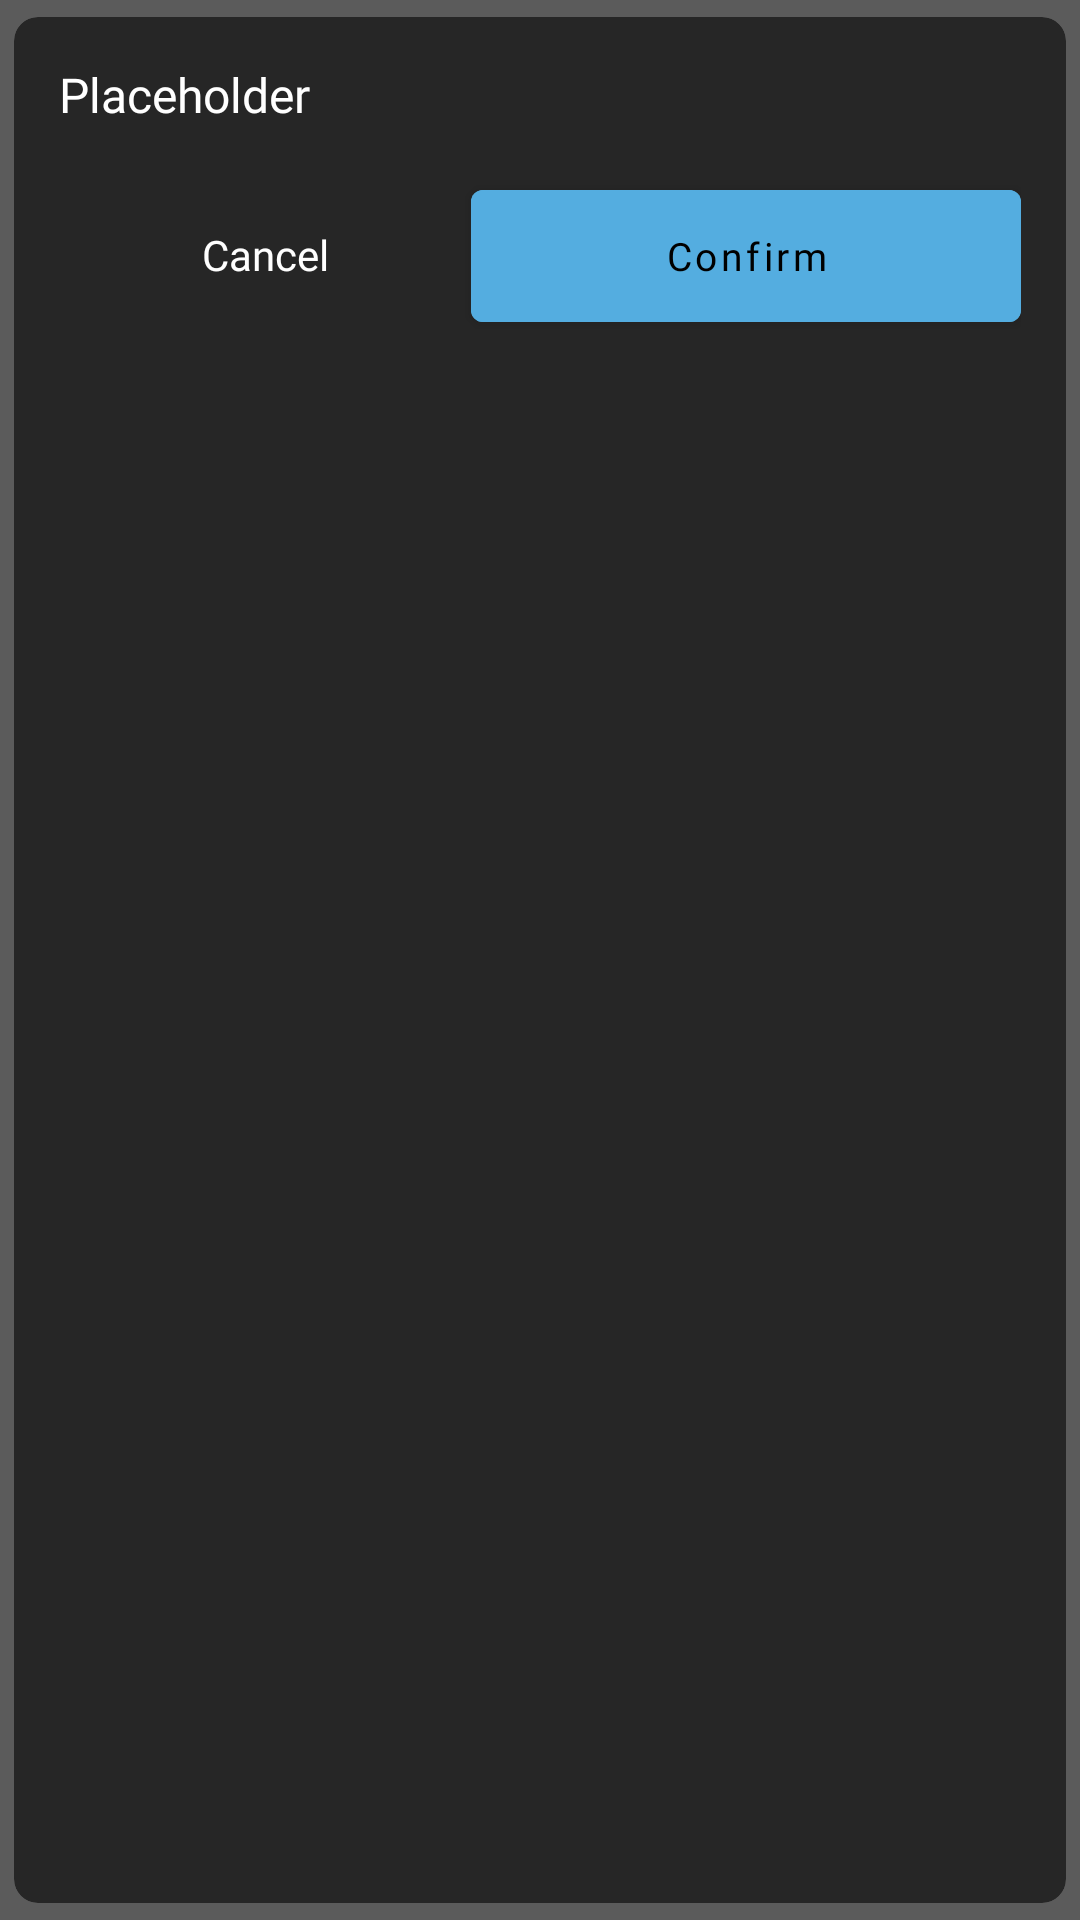

Produce the Android XML layout that renders to this screen, including the resource entries it uses.
<!-- AndroidManifest.xml: application theme processTheme -->
<!-- res/layout/dialog_confirm.xml -->
<?xml version="1.0" encoding="utf-8"?>
<androidx.cardview.widget.CardView
    android:id="@+id/cvDialog"
    xmlns:android="http://schemas.android.com/apk/res/android"
    android:layout_width="match_parent"
    android:layout_height="wrap_content"
    xmlns:app="http://schemas.android.com/apk/res-auto"
    app:contentPadding="15dp"
    app:cardUseCompatPadding="true"
    app:cardCornerRadius="8dp"
    app:cardElevation="0dp"
    android:layout_marginHorizontal="15dp"
    app:cardBackgroundColor="@color/cwa_grey4">

    <RelativeLayout
        android:layout_width="match_parent"
        android:layout_height="match_parent">
        <TextView
            android:id="@+id/lblQuestion"
            android:layout_width="match_parent"
            android:layout_height="wrap_content"
            android:text="Placeholder"
            android:fontFamily="@font/comfortaa"
            android:textSize="16sp"
            android:textColor="@color/white"/>

        <LinearLayout
            android:layout_width="match_parent"
            android:layout_height="?attr/actionBarSize"
            android:layout_below="@+id/lblQuestion"
            android:layout_marginTop="15dp"
            android:orientation="horizontal">
            <TextView
                android:id="@+id/lblCancel"
                android:layout_width="wrap_content"
                android:layout_height="wrap_content"
                android:text="Cancel"
                android:textColor="@color/white"
                android:fontFamily="@font/comfortaa_bold"
                android:textSize="14sp"
                android:gravity="center"
                android:layout_weight="5"/>
            <Button
                android:id="@+id/btnConfirm"
                app:background="@drawable/button_style"
                android:backgroundTint="@color/cwa_blue2"
                android:layout_width="wrap_content"
                android:layout_height="match_parent"
                android:layout_weight="5"
                android:text="Confirm"
                android:fontFamily="@font/comfortaa_bold"
                android:textSize="13sp"
                android:textColor="@color/black"
                android:textAllCaps="false"
                android:gravity="center"/>
        </LinearLayout>
    </RelativeLayout>
</androidx.cardview.widget.CardView>
<!-- resources referenced by this layout -->
<resources>
  <color name="black">#FF000000</color>
  <color name="cwa_blue2">#54ADE0</color>
  <color name="cwa_grey4">#262626</color>
  <color name="white">#FFFFFFFF</color>
  <!-- drawable button_style (drawable-v24) -->
  <?xml version="1.0" encoding="utf-8"?>
  <shape xmlns:android="http://schemas.android.com/apk/res/android"
      android:shape="rectangle">
      <solid android:color="@color/cwa_blue2"/>
      <corners android:radius="15dp"/>
  </shape>
  <style name="processTheme" parent="Theme.MaterialComponents.DayNight.NoActionBar">
          <item name="colorPrimary">@color/cwa_grey4</item>
          <item name="colorPrimaryVariant">@color/cwa_blue1</item>
          <item name="colorOnPrimary">@color/white</item>
  
          <item name="android:windowBackground">@color/cwa_grey2</item>
          <item name="android:statusBarColor">@color/cwa_blue3</item>
  
          <item name="popupMenuBackground">@drawable/options_menu_style</item>
  
          
      </style>
  <color name="cwa_blue1">#7CCFFF</color>
  <color name="cwa_grey2">#5B5B5B</color>
  <color name="cwa_blue3">#2488c2</color>
  <!-- drawable options_menu_style (drawable) -->
  <?xml version="1.0" encoding="utf-8"?>
  <shape xmlns:android="http://schemas.android.com/apk/res/android">
      <solid android:color="@color/black"/>
  
      <corners android:radius="20dp"/>
      <padding android:bottom="5dp"
          android:top="5dp"/>
  
  </shape>
</resources>
